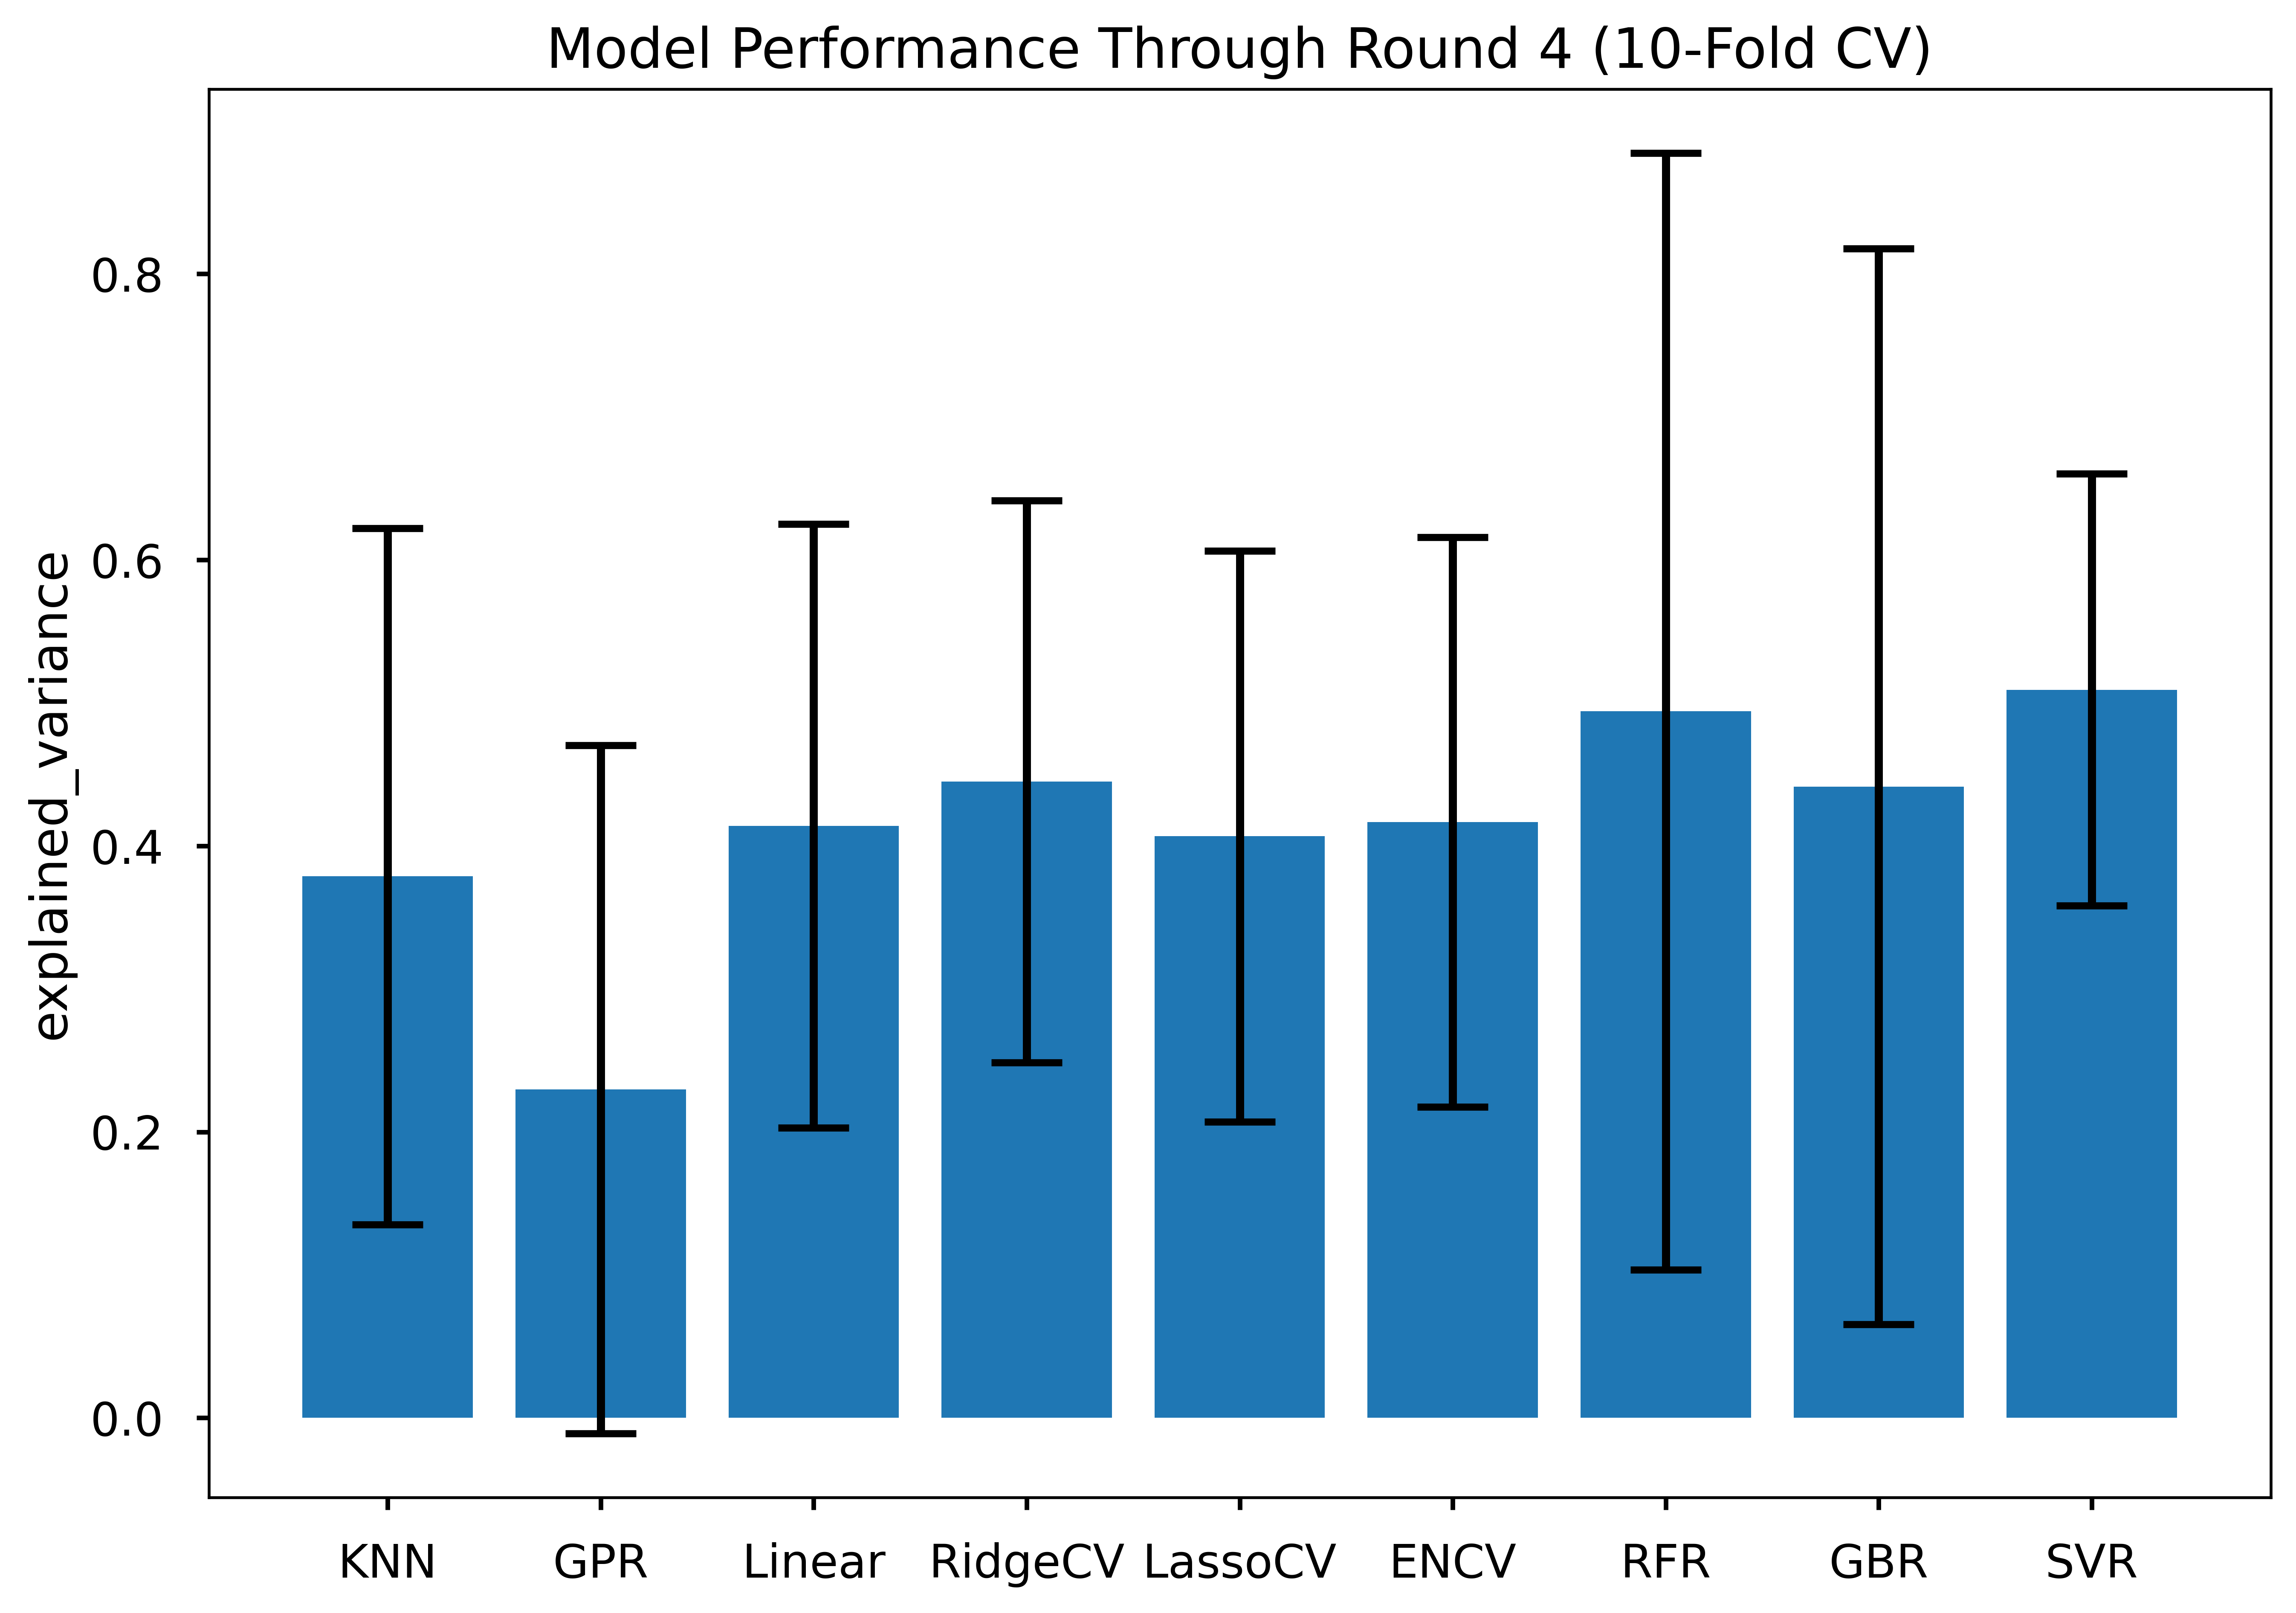

The data file committed next to this chart (first rows):
Model, Mean, SD
KNN, 0.379, 0.243
GPR, 0.23, 0.241
Linear, 0.414, 0.211
RidgeCV, 0.445, 0.196
LassoCV, 0.407, 0.2
ENCV, 0.417, 0.199
RFR, 0.494, 0.39
GBR, 0.441, 0.376
SVR, 0.509, 0.151
